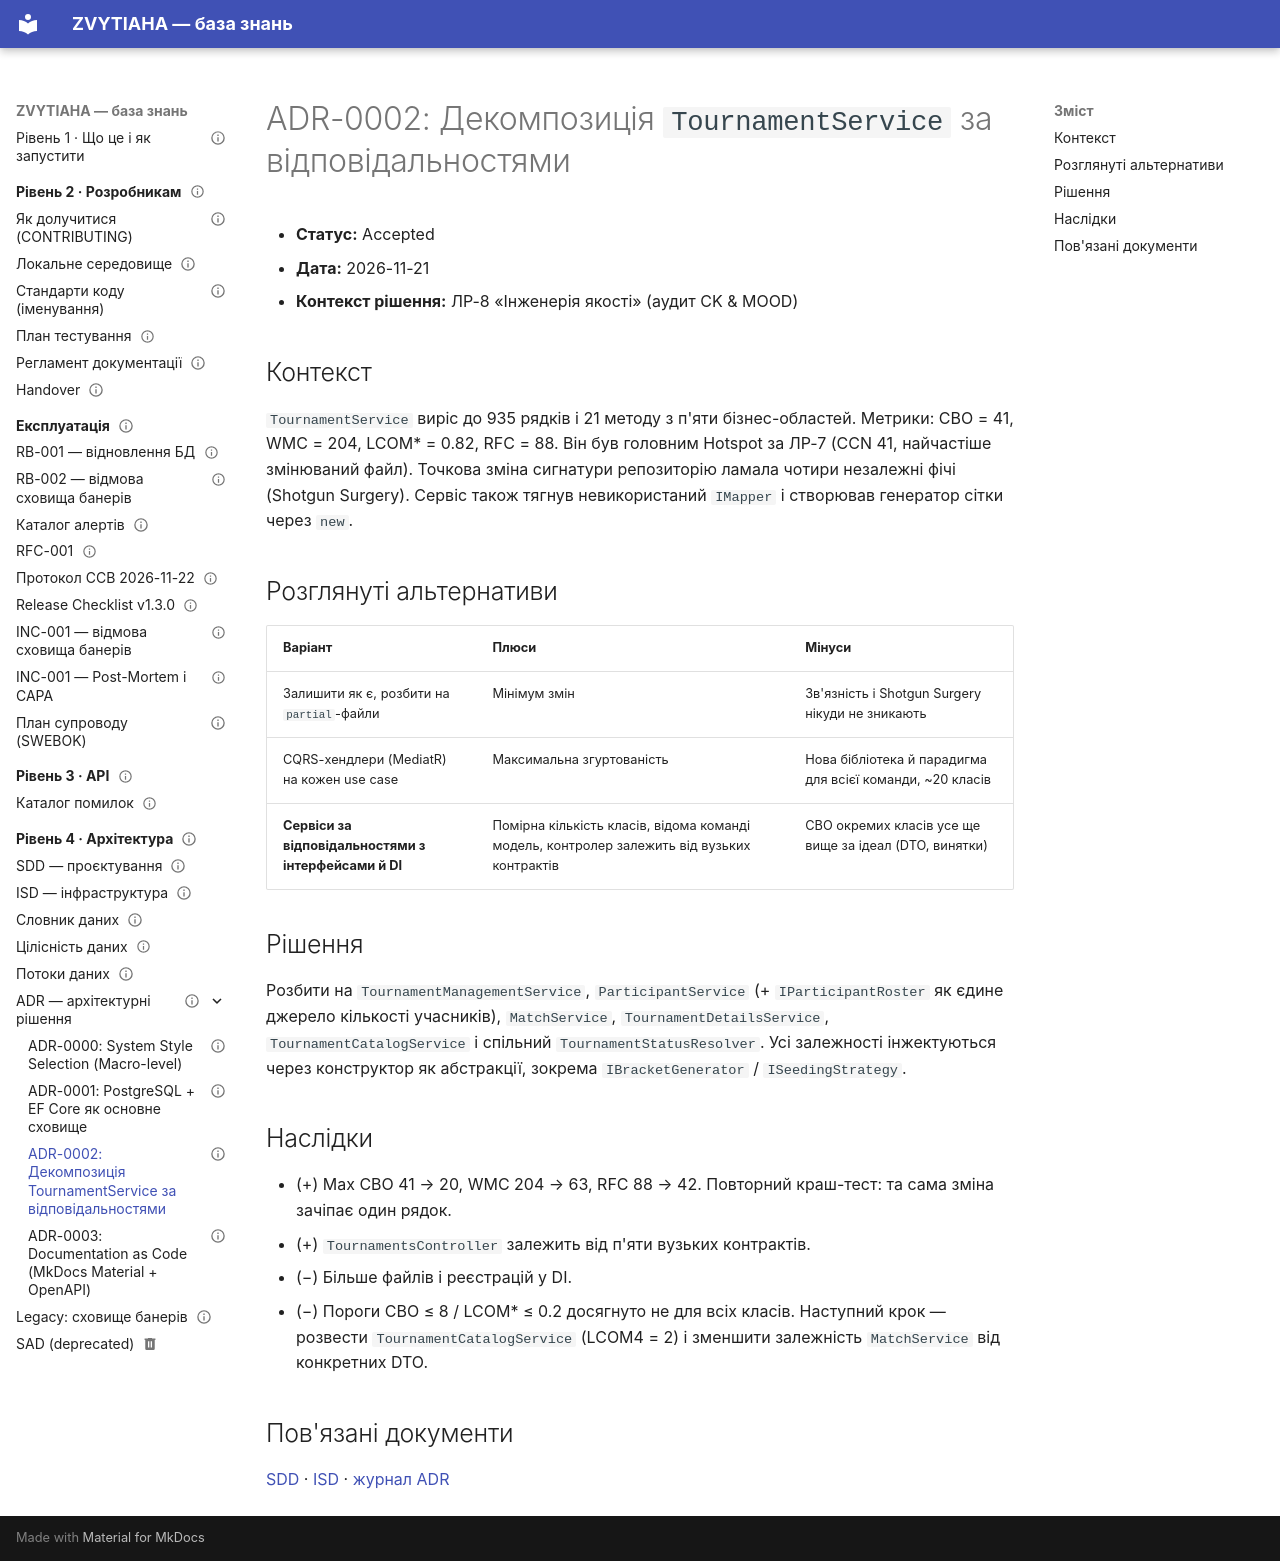

repository: serskurtul/Tournament-Platform-System · page: architecture/adr/0002-decompose-tournament-service/index.html · generator: mkdocs

---
owner: Скуртул Сергій
status: published
review_date: 2027-05-20
tags: [architecture, adr]
---

# ADR-0002: Декомпозиція `TournamentService` за відповідальностями

- **Статус:** Accepted
- **Дата:** 2026-11-21
- **Контекст рішення:** ЛР-8 «Інженерія якості» (аудит CK & MOOD)

## Контекст

`TournamentService` виріс до 935 рядків і 21 методу з п'яти бізнес-областей. Метрики: CBO = 41, WMC = 204, LCOM* = 0.82, RFC = 88. Він був головним Hotspot за ЛР-7 (CCN 41, найчастіше змінюваний файл). Точкова зміна сигнатури репозиторію ламала чотири незалежні фічі (Shotgun Surgery). Сервіс також тягнув невикористаний `IMapper` і створював генератор сітки через `new`.

## Розглянуті альтернативи

| Варіант | Плюси | Мінуси |
|---------|-------|--------|
| Залишити як є, розбити на `partial`-файли | Мінімум змін | Зв'язність і Shotgun Surgery нікуди не зникають |
| CQRS-хендлери (MediatR) на кожен use case | Максимальна згуртованість | Нова бібліотека й парадигма для всієї команди, ~20 класів |
| **Сервіси за відповідальностями з інтерфейсами й DI** | Помірна кількість класів, відома команді модель, контролер залежить від вузьких контрактів | CBO окремих класів усе ще вище за ідеал (DTO, винятки) |

## Рішення

Розбити на `TournamentManagementService`, `ParticipantService` (+ `IParticipantRoster` як єдине джерело кількості учасників), `MatchService`, `TournamentDetailsService`, `TournamentCatalogService` і спільний `TournamentStatusResolver`. Усі залежності інжектуються через конструктор як абстракції, зокрема `IBracketGenerator` / `ISeedingStrategy`.

## Наслідки

- (+) Max CBO 41 → 20, WMC 204 → 63, RFC 88 → 42. Повторний краш-тест: та сама зміна зачіпає один рядок.
- (+) `TournamentsController` залежить від п'яти вузьких контрактів.
- (−) Більше файлів і реєстрацій у DI.
- (−) Пороги CBO ≤ 8 / LCOM* ≤ 0.2 досягнуто не для всіх класів. Наступний крок — розвести `TournamentCatalogService` (LCOM4 = 2) і зменшити залежність `MatchService` від конкретних DTO.

## Пов'язані документи

[SDD](../sdd.md) · [ISD](../isd.md) · [журнал ADR](README.md)
